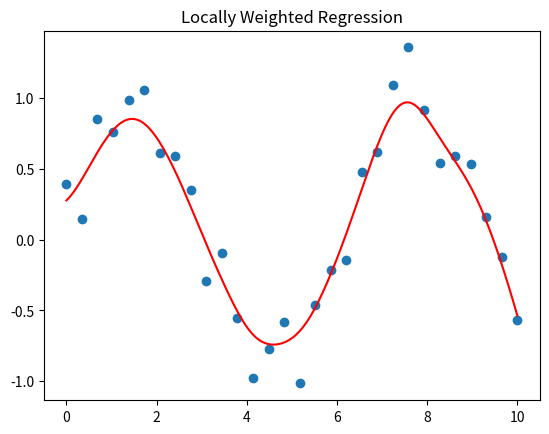

This chart was generated by the following Python code:
import numpy as np
import matplotlib.pyplot as plt

def lwr(x, X, Y, tau):
    w = np.exp(-(X - x)**2 / (2*tau*tau))
    W = np.diag(w)
    Xb = np.c_[np.ones(len(X)), X]
    theta = np.linalg.pinv(Xb.T @ W @ Xb) @ (Xb.T @ W @ Y)
    return np.array([1, x]) @ theta

X = np.linspace(0, 10, 30)
Y = np.sin(X) + np.random.randn(30)*0.2

Xq = np.linspace(0, 10, 200)
tau = 0.5
Yp = [lwr(x, X, Y, tau) for x in Xq]

plt.scatter(X, Y)
plt.plot(Xq, Yp, 'r')
plt.title("Locally Weighted Regression")
plt.show()
